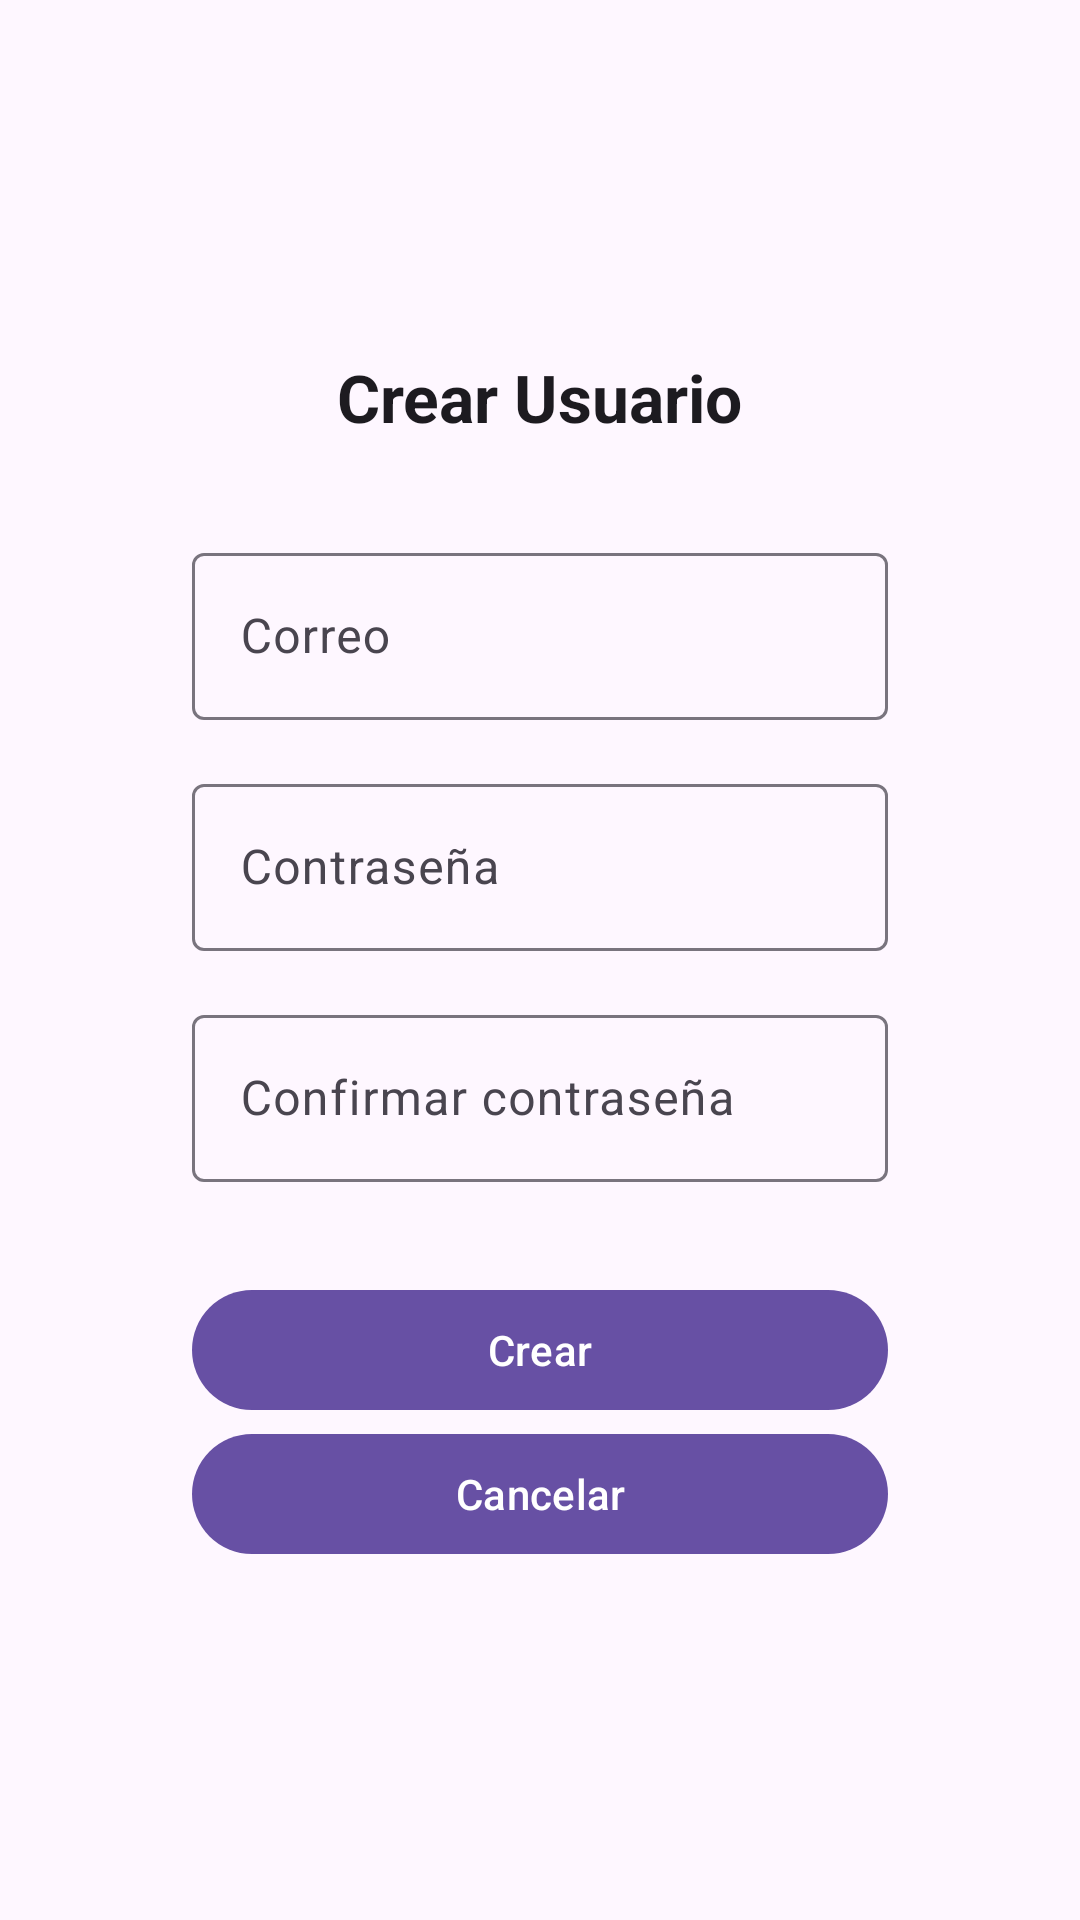

Write the Android layout XML for this screen, with the resource values it uses.
<!-- AndroidManifest.xml: application theme Theme.Lab6_20125424_IoT -->
<!-- res/layout/activity_register.xml -->
<?xml version="1.0" encoding="utf-8"?>
    <LinearLayout
    xmlns:android="http://schemas.android.com/apk/res/android"
        android:layout_width="match_parent"
        android:padding="64dp"
        android:gravity="center_vertical"
        android:layout_height="match_parent"
        android:orientation="vertical">

        <TextView
            android:layout_width="wrap_content"
            android:layout_height="wrap_content"
            android:text="Crear Usuario"
            android:layout_marginBottom="32dp"
            android:textStyle="bold"
            android:textAppearance="?android:attr/textAppearanceLarge"
            android:layout_gravity="center"/>

    <com.google.android.material.textfield.TextInputLayout
        android:layout_width="match_parent"
        android:layout_height="wrap_content"
        android:hint="Correo"
        android:layout_marginBottom="16dp">

        <com.google.android.material.textfield.TextInputEditText
            android:id="@+id/emailEditText"
            android:layout_width="match_parent"
            android:layout_height="wrap_content"
            android:inputType="textEmailAddress" />
    </com.google.android.material.textfield.TextInputLayout>

    <com.google.android.material.textfield.TextInputLayout
        android:layout_width="match_parent"
        android:layout_height="wrap_content"
        android:hint="Contraseña"
        android:layout_marginBottom="16dp">

        <com.google.android.material.textfield.TextInputEditText
            android:id="@+id/passwordEditText"
            android:layout_width="match_parent"
            android:layout_height="wrap_content"
            android:inputType="textPassword" />
    </com.google.android.material.textfield.TextInputLayout>

    <com.google.android.material.textfield.TextInputLayout
        android:layout_width="match_parent"
        android:layout_height="wrap_content"
        android:hint="Confirmar contraseña"
        android:layout_marginBottom="32dp">

        <com.google.android.material.textfield.TextInputEditText
            android:id="@+id/confirmPasswordEditText"
            android:layout_width="match_parent"
            android:layout_height="wrap_content"
            android:inputType="textPassword" />
    </com.google.android.material.textfield.TextInputLayout>

    <com.google.android.material.button.MaterialButton
        android:id="@+id/createAccountButton"
        android:layout_width="match_parent"
        android:layout_height="wrap_content"
        android:text="Crear" />

    <com.google.android.material.button.MaterialButton
        android:id="@+id/cancelButton"
        android:layout_width="match_parent"
        android:layout_height="wrap_content"
        android:text="Cancelar"
        android:onClick="finish" />
    </LinearLayout>
<!-- resources referenced by this layout -->
<resources>
  <style name="Theme.Lab6_20125424_IoT" parent="Base.Theme.Lab6_20125424_IoT" />
  <style name="Base.Theme.Lab6_20125424_IoT" parent="Theme.Material3.DayNight.NoActionBar">
          
          
      </style>
</resources>
